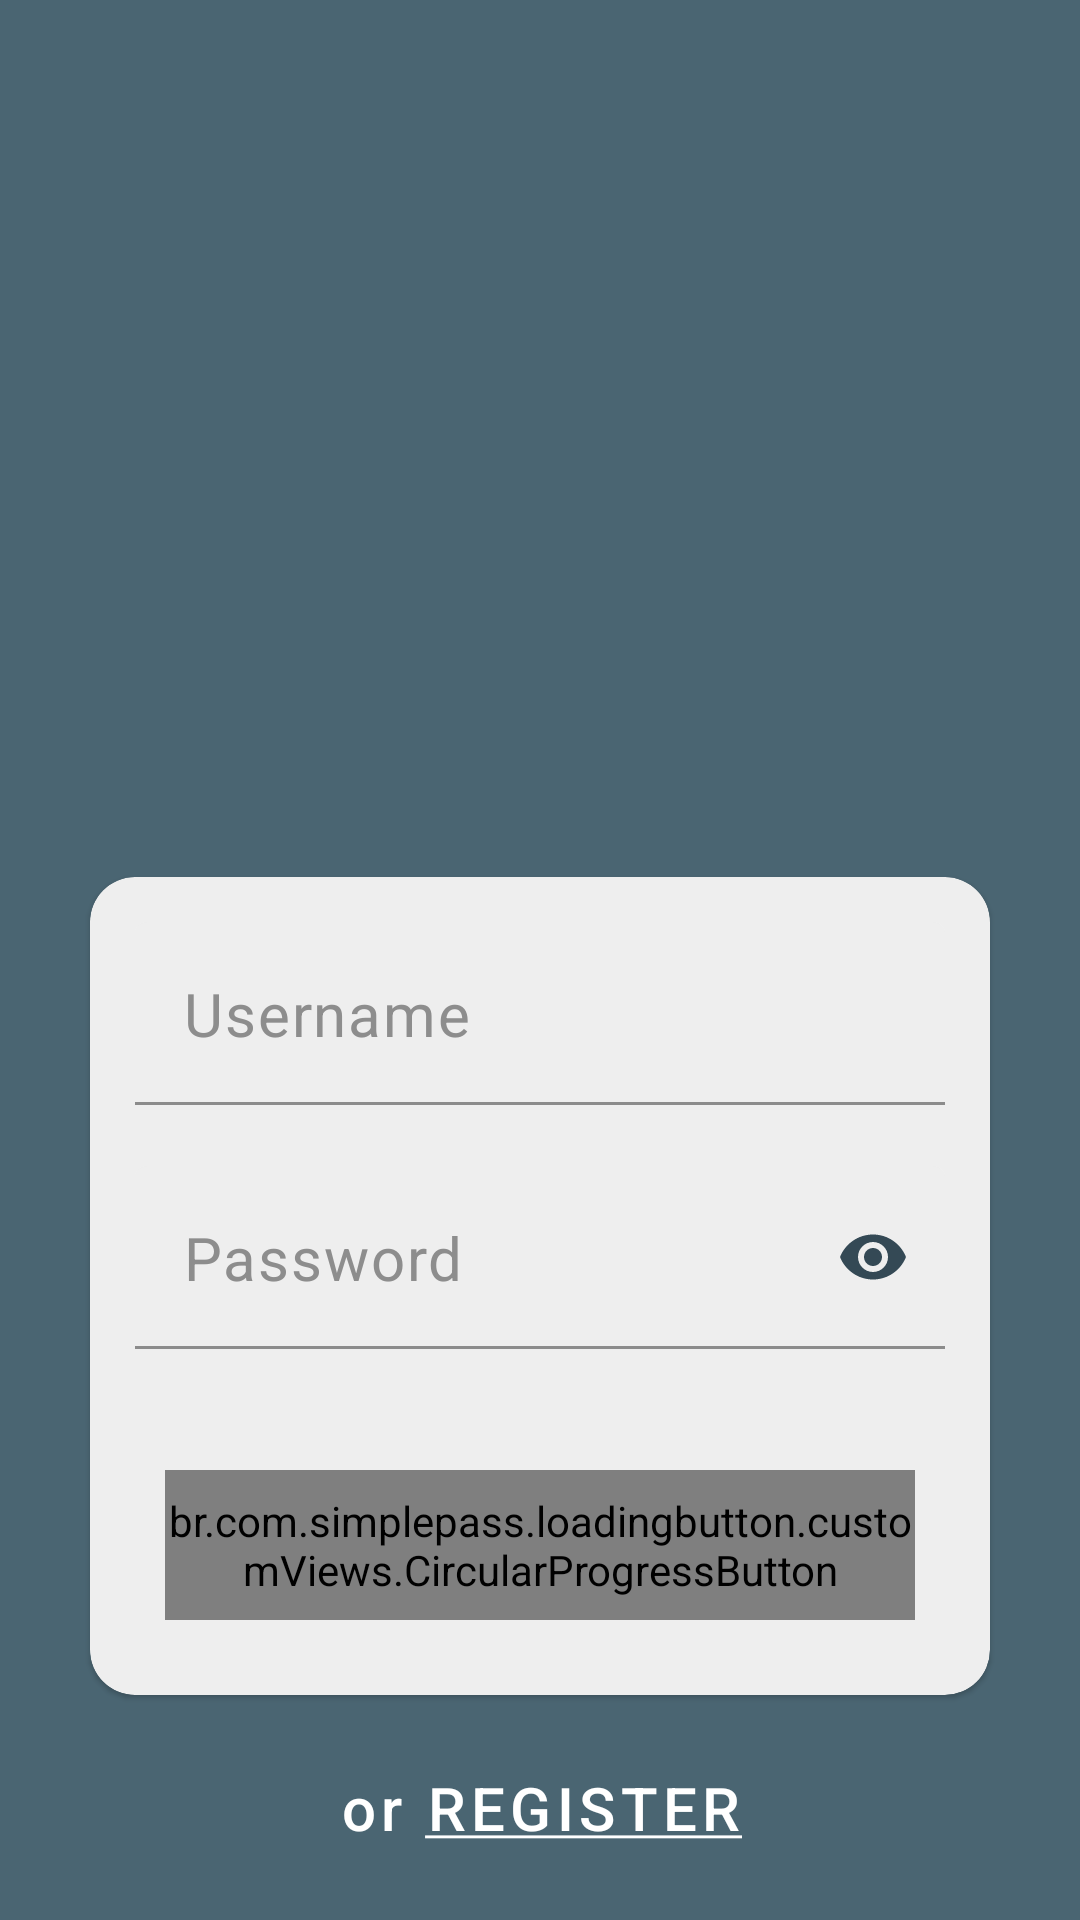

Reconstruct the res/layout file that produces this screen, plus the resources it refers to.
<!-- AndroidManifest.xml: application theme BuzzMeTheme -->
<!-- res/layout/activity_login.xml -->
<?xml version="1.0" encoding="utf-8"?>
<layout xmlns:android="http://schemas.android.com/apk/res/android"
    xmlns:app="http://schemas.android.com/apk/res-auto"
    xmlns:tools="http://schemas.android.com/tools"
    tools:context=".activity.LoginActivity">

    <RelativeLayout
        android:id="@+id/lg_root_layout"
        android:layout_width="match_parent"
        android:layout_height="match_parent"
        android:background="@color/colorSecondary">

        <ImageView
            android:id="@+id/lg_logo_imageView"
            android:layout_width="150dp"
            android:layout_height="150dp"
            android:layout_centerHorizontal="true"
            android:layout_margin="50dp"
            android:contentDescription="@string/content_description_login_logo_imageView" />

        <com.google.android.material.card.MaterialCardView
            android:id="@+id/lg_cardView"
            style="@style/Widget.MaterialComponents.CardView"
            android:layout_width="match_parent"
            android:layout_height="wrap_content"
            android:layout_above="@id/lg_register_button"
            android:layout_marginStart="30dp"
            android:layout_marginEnd="30dp"
            android:layout_marginBottom="10dp"
            android:minHeight="200dp"
            app:cardBackgroundColor="@color/loginCardViewBackground"
            app:cardCornerRadius="15dp">

            <LinearLayout
                android:layout_width="match_parent"
                android:layout_height="match_parent"
                android:layout_margin="15dp"
                android:gravity="center_horizontal"
                android:orientation="vertical">

                <com.google.android.material.textfield.TextInputLayout
                    android:id="@+id/lg_username_textInputLayout"
                    style="@style/MyLoginTextInputLayout"
                    android:layout_width="match_parent"
                    android:layout_height="wrap_content">

                    <com.google.android.material.textfield.TextInputEditText
                        android:id="@+id/lg_username"
                        style="@style/MyTextInputEditText"
                        android:layout_width="match_parent"
                        android:layout_height="wrap_content"
                        android:drawableStart="@drawable/icon_username"
                        android:hint="@string/hint_username"
                        android:inputType="text" />
                </com.google.android.material.textfield.TextInputLayout>

                <com.google.android.material.textfield.TextInputLayout
                    android:id="@+id/lg_password_textInputLayout"
                    style="@style/MyLoginTextInputLayout"
                    android:layout_width="match_parent"
                    android:layout_height="wrap_content"
                    app:passwordToggleEnabled="true"
                    app:passwordToggleTint="@color/colorPrimary">

                    <com.google.android.material.textfield.TextInputEditText
                        android:id="@+id/lg_password"
                        style="@style/MyTextInputEditText"
                        android:layout_width="match_parent"
                        android:layout_height="wrap_content"
                        android:drawableStart="@drawable/icon_password"
                        android:hint="@string/hint_password"
                        android:inputType="textPassword" />
                </com.google.android.material.textfield.TextInputLayout>

                <br.com.simplepass.loadingbutton.customViews.CircularProgressButton
                    android:id="@+id/lg_login_button"
                    android:layout_width="match_parent"
                    android:layout_height="@dimen/login_button_height"
                    android:layout_marginStart="10dp"
                    android:layout_marginTop="20dp"
                    android:layout_marginEnd="10dp"
                    android:layout_marginBottom="10dp"
                    android:background="@drawable/log_in_button_background"
                    android:text="@string/login"
                    android:textAppearance="@style/TextAppearance.MaterialComponents.Button"
                    android:textColor="@android:color/black"
                    android:textSize="20sp"
                    app:initialCornerAngle="10dp"
                    app:spinning_bar_color="@color/colorSecondary"
                    app:spinning_bar_padding="7dp"
                    app:spinning_bar_width="5dp" />

            </LinearLayout>

        </com.google.android.material.card.MaterialCardView>

        <com.google.android.material.button.MaterialButton
            android:id="@+id/lg_register_button"
            style="@style/MyTextButton"
            android:layout_width="wrap_content"
            android:layout_height="@dimen/register_button_height"
            android:layout_alignParentBottom="true"
            android:layout_centerHorizontal="true"
            android:layout_marginBottom="10dp"
            android:text="@string/or_register"
            android:textAllCaps="false"
            android:textSize="20sp" />

        <View
            android:id="@+id/reveal"
            android:layout_width="match_parent"
            android:layout_height="match_parent"
            android:background="@color/colorAccent"
            android:elevation="10dp"
            android:visibility="invisible" />
    </RelativeLayout>
</layout>
<!-- resources referenced by this layout -->
<resources>
  <color name="colorAccent">#F9AA33</color>
  <color name="colorPrimary">#344955</color>
  <color name="colorSecondary">#4A6572</color>
  <color name="loginCardViewBackground">#eeeeee</color>
  <dimen name="login_button_height">50dp</dimen>
  <dimen name="register_button_height">55dp</dimen>
  <!-- drawable log_in_button_background (drawable) -->
  <?xml version="1.0" encoding="utf-8"?>
  <shape xmlns:android="http://schemas.android.com/apk/res/android"
      android:shape="rectangle" >
      <solid   android:color="@color/colorAccent"/>
      <corners android:radius="10dp" />
  </shape>
  <string name="content_description_login_logo_imageView">Displays animated launcher icon in login_logo_imageView</string>
  <string name="hint_password">Password</string>
  <string name="hint_username">Username</string>
  <string name="login">LOGIN</string>
  <string name="or_register">or <u>REGISTER</u></string>
  <style name="MyLoginTextInputLayout" parent="Widget.MaterialComponents.TextInputLayout.FilledBox">
          <item name="boxBackgroundColor">@color/loginCardViewBackground</item>
          <item name="boxStrokeColor">@color/colorPrimary</item>
          <item name="android:textColorHint">@color/hintColor</item>
          <item name="hintEnabled">false</item>
          <item name="errorEnabled">true</item>
      </style>
  <style name="MyTextButton" parent="Widget.MaterialComponents.Button.TextButton">
          <item name="android:textAppearance">@style/TextAppearance.MaterialComponents.Button</item>
          <item name="android:textColor">@android:color/white</item>
      </style>
  <style name="MyTextInputEditText" parent="Base.Widget.MaterialComponents.TextInputEditText">
          <item name="android:drawablePadding">15dp</item>
          <item name="android:drawableTint">@color/colorPrimary</item>
          <item name="android:maxLines">1</item>
          <item name="android:textAppearance">@style/TextAppearance.MaterialComponents.Body1</item>
          <item name="android:textSize">20sp</item>
          <item name="android:textColor">@color/colorPrimaryDark</item>
          <item name="android:textColorHint">@color/hintColor</item>
      </style>
  <style name="BuzzMeTheme" parent="Theme.MaterialComponents.NoActionBar">
          
          <item name="colorPrimary">@color/colorPrimary</item>
          <item name="colorPrimaryDark">@color/colorPrimaryDark</item>
          <item name="colorAccent">@color/colorAccent</item>
          <item name="android:windowBackground">@color/colorSecondary</item>
      </style>
  <color name="hintColor">#8d8d8d</color>
  <color name="colorPrimaryDark">#232F34</color>
</resources>
